pico-8 play session: hold ← + tap ❎

[t = 2 s] hold ← ~2s, tap ❎ ~4×
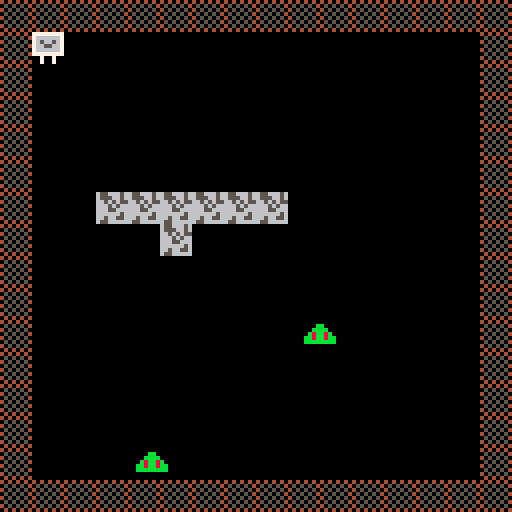

pico-8 cartridge
version 14
__lua__
px = 8 -- all sprites are 8 pixels in width.
py = 8
pspd = 1 
gameover = false
pc = 0

enemies = {} -- thjs is a table. this one represents this entire group of enemies of which there are 2.
enemies[1] = {} -- this is the table for enemy 1
enemies[1].x = 70 -- where does this enemy begin? pixel 70, 90
enemies[1].y = 90
enemies[2] = {} -- this is the table for enemy 2
enemies[2].x = 34
enemies[2].y = 110

tilez = {} -- this is setting the bounding boxes for various sprites.
tilez[1] = {} -- note: these sprites won't be influenced by the bump function.
tilez[1].x = 40 -- this means that we need to write a similar function but for the tilez.
tilez[1].y = 48 -- 
tilez[2] = {}
tilez[2].x = 48
tilez[2].y = 48
tilez[3] = {}
tilez[3].x = 40
tilez[3].y = 56
tilez[4] = {}
tilez[4].x = 56
tilez[4].y = 48
tilez[5] = {}
tilez[5].x = 64
tilez[5].y = 48
tilez[6] = {}
tilez[6].x = 32
tilez[6].y = 48
tilez[7] = {}
tilez[7].x = 24
tilez[7].y = 48

function bump(x,y)

 local mx=flr(x/8)
 local my=flr(y/8)

 local tile = mget(mx,my)

 return fget(tile,0) 
end

function enc0llide(x1,y1,x2,y2) -- detect when the boxes collide with each other. think inversely.
 return (x2 > x1+8 or x2+8 < x1 or y2 > y1+8 or y2+8 < y1) == false -- are all my borders apart or not touching.
end -- if any of these are true, then the whole thing cannot be false. this means things are colliding.

function distance(x1,y1) -- cartesian distance
 return abs(px - x1) + abs(py-y1) -- manhattan distance
end

function tilecollide(x1,y1)
 temp = false
 for i in all(tilez) do
  if enc0llide(x1,y1,i.x,i.y) then
   temp = true
  end
 end
 return temp
end

function _update() -- the button (btn) functions are checking against the map which is created in bump(x,y)
 if btn(0) then
  px -= pspd
  if px < 8 then
   px = 8 -- left of screen
  end
  for i in all(tilez) do
   if enc0llide(px,py,i.x,i.y) then
    px += pspd
    break
   end
  end
 end

 if btn(1) then 
  px += pspd
  if px > 112 then
   px = 112 -- right of screen minus sprite size for wall - size of sprite. 128 - 8 (wall) - 8 (character)
  end -- so if the x value is 112, the x value can only be 112. this makes a collision occur.
  for i in all(tilez) do
   if enc0llide(px,py,i.x,i.y) then
    px -= pspd
    break
   end
  end 
 end

 if btn(2) then 
  py -= pspd
  if py < 8 then
   py = 8 -- top of screen
  end
  for i in all(tilez) do
   if enc0llide(px,py,i.x,i.y) then
    py += pspd
    break
   end
  end 
 end

 if btn(3) then 
  py += pspd
  if py > 112 then
   py = 112 --bottom of screen
  end
  for i in all(tilez) do
   if enc0llide(px,py,i.x,i.y) then
    py -= pspd
    break
   end
  end
 end

 if pc < 12 then -- moving stuff with the pc variable. it's just counting and running this.
  enemies[1].x +=1  -- this is just a moving guy. a goomba, etc.
  enemies[1].y -=2
 end

 if pc >= 12 then
  enemies[1].x -=1
  enemies[1].y +=2
 end

 pc = (pc + 1) % 24 -- this is the mod function. 

 if distance(enemies[2].x,enemies[2].y) < 70 then -- if the enemy is less than 30 pixels away, do something.
  if abs(px - enemies[2].x) > abs(py - enemies[2].y) then
   if (px - enemies[2].x < 0 ) then -- where is the player in respect to the enemy?
    if tilecollide(enemies[2].x, enemies[2].y) == false then
     enemies[2].x -=1
    end
   else 
    if tilecollide(enemies[2].x, enemies[2].y) == false then
     enemies[2].x +=1
    end
   end
  else 
   if (py - enemies[2].y < 0 ) then -- where is the player in respect to the enemy?
    if tilecollide(enemies[2].x, enemies[2].y) == false then
     enemies[2].y -=1
    end
   else
    if tilecollide(enemies[2].x, enemies[2].y) == false then
     enemies[2].y +=1
    end
   end
  end
 end

-- can add a check for death here. 

 for i in all(enemies) do
  if enc0llide(px,py,i.x,i.y) then
   gameover = true
  end
 end

end


function _draw()
 cls()
 if gameover == false then
  map(0,0,0,0,128,128)
  spr(3,px,py) -- keep drawing sprite 3 in the position of the two variables px and py.
 
  for i in all(tilez) do -- this is creating a bunch of boxes for the 3rd sprite. a tetris shape
   spr(2,i.x,i.y)
  end 
 
  for i in all(enemies) do -- what this is doing is creating a variable called i that is used for that table enemies 
   spr(6,i.x,i.y) -- so it draws the sprite at the "enemies" table which in turn draws this sprite at each enemy.
  end -- think of it as a table on a table. the above dictates that everything in the table has this sprite assigned to it.
 
 else 
  print('game over!', 44, 64)
 end 
end -- and then with each individual enemy we can do something specific with it.
__gfx__
00000000404040406556665677777777787777770000000000000000000000000000000000000000000000000000000000000000000000000000000000000000
00000000050505046555665676666667787777770000000000000000000000000000000000000000000000000000000000000000000000000000000000000000
00700700405050506656565576566567888777770000000000000000000000000000000000000000000000000000000000000000000000000000000000000000
0007700005050504666565667665566788888888000dd000000bb000000cc0000000000000000000000000000000000000000000000000000000000000000000
000770004050505066655666766666678887777700dddd0000bbbb0000cccc000000000000000000000000000000000000000000000000000000000000000000
00700700050505046666665677777777787877770d8dd8d00b8bb8b00c8cc8c00000000000000000000000000000000000000000000000000000000000000000
0000000040505050665665560070070078777777dd8dd8ddbb8bb8bbcc8cc8cc0000000000000000000000000000000000000000000000000000000000000000
0000000004040404655666660070070078777777ddddddddbbbbbbbbcccccccc0000000000000000000000000000000000000000000000000000000000000000
00000000000000000000000000000000000000000000000000000000000000000000000000000000000000000000000000000000000000000000000000000000
00000000000000000000000000000000000000000000000000000000000000000000000000000000000000000000000000000000000000000000000000000000
00000000000000000000000000000000000000000000000000000000000000000000000000000000000000000000000000000000000000000000000000000000
00000000000000000000000000000000000000000000000000000000000000000000000000000000000000000000000000000000000000000000000000000000
00000000000000000000000000000000000000000000000000000000000000000000000000000000000000000000000000000000000000000000000000000000
00000000000000000000000000000000000000000000000000000000000000000000000000000000000000000000000000000000000000000000000000000000
00000000000000000000000000000000000000000000000000000000000000000000000000000000000000000000000000000000000000000000000000000000
00000000000000000000000000000000000000000000000000000000000000000000000000000000000000000000000000000000000000000000000000000000
00000000000000000000000000000000000000000000000000000000000000000000000000000000000000000000000000000000000000000000000000000000
00000000000000000000000000000000000000000000000000000000000000000000000000000000000000000000000000000000000000000000000000000000
00000000000000000000000000000000000000000000000000000000000000000000000000000000000000000000000000000000000000000000000000000000
00000000000000000000000000000000000000000000000000000000000000000000000000000000000000000000000000000000000000000000000000000000
00000000000000000000000000000000000000000000000000000000000000000000000000000000000000000000000000000000000000000000000000000000
00000000000000000000000000000000000000000000000000000000000000000000000000000000000000000000000000000000000000000000000000000000
00000000000000000000000000000000000000000000000000000000000000000000000000000000000000000000000000000000000000000000000000000000
00000000000000000000000000000000000000000000000000000000000000000000000000000000000000000000000000000000000000000000000000000000
00000000000000000000000000000000000000000000000000000000000000000000000000000000000000000000000000000000000000000000000000000000
00000000000000000000000000000000000000000000000000000000000000000000000000000000000000000000000000000000000000000000000000000000
00000000000000000000000000000000000000000000000000000000000000000000000000000000000000000000000000000000000000000000000000000000
00000000000000000000000000000000000000000000000000000000000000000000000000000000000000000000000000000000000000000000000000000000
00000000000000000000000000000000000000000000000000000000000000000000000000000000000000000000000000000000000000000000000000000000
00000000000000000000000000000000000000000000000000000000000000000000000000000000000000000000000000000000000000000000000000000000
00000000000000000000000000000000000000000000000000000000000000000000000000000000000000000000000000000000000000000000000000000000
00000000000000000000000000000000000000000000000000000000000000000000000000000000000000000000000000000000000000000000000000000000
00000000000000000000000000000000000000000000000000000000000000000000000000000000000000000000000000000000000000000000000000000000
00000000000000000000000000000000000000000000000000000000000000000000000000000000000000000000000000000000000000000000000000000000
00000000000000000000000000000000000000000000000000000000000000000000000000000000000000000000000000000000000000000000000000000000
00000000000000000000000000000000000000000000000000000000000000000000000000000000000000000000000000000000000000000000000000000000
00000000000000000000000000000000000000000000000000000000000000000000000000000000000000000000000000000000000000000000000000000000
00000000000000000000000000000000000000000000000000000000000000000000000000000000000000000000000000000000000000000000000000000000
00000000000000000000000000000000000000000000000000000000000000000000000000000000000000000000000000000000000000000000000000000000
00000000000000000000000000000000000000000000000000000000000000000000000000000000000000000000000000000000000000000000000000000000
00000000000000000000000000000000000000000000000000000000000000000000000000000000000000000000000000000000000000000000000000000000
00000000000000000000000000000000000000000000000000000000000000000000000000000000000000000000000000000000000000000000000000000000
00000000000000000000000000000000000000000000000000000000000000000000000000000000000000000000000000000000000000000000000000000000
00000000000000000000000000000000000000000000000000000000000000000000000000000000000000000000000000000000000000000000000000000000
00000000000000000000000000000000000000000000000000000000000000000000000000000000000000000000000000000000000000000000000000000000
00000000000000000000000000000000000000000000000000000000000000000000000000000000000000000000000000000000000000000000000000000000
00000000000000000000000000000000000000000000000000000000000000000000000000000000000000000000000000000000000000000000000000000000
00000000000000000000000000000000000000000000000000000000000000000000000000000000000000000000000000000000000000000000000000000000
00000000000000000000000000000000000000000000000000000000000000000000000000000000000000000000000000000000000000000000000000000000
00000000000000000000000000000000000000000000000000000000000000000000000000000000000000000000000000000000000000000000000000000000
00000000000000000000000000000000000000000000000000000000000000000000000000000000000000000000000000000000000000000000000000000000
00000000000000000000000000000000000000000000000000000000000000000000000000000000000000000000000000000000000000000000000000000000
00000000000000000000000000000000000000000000000000000000000000000000000000000000000000000000000000000000000000000000000000000000
00000000000000000000000000000000000000000000000000000000000000000000000000000000000000000000000000000000000000000000000000000000
00000000000000000000000000000000000000000000000000000000000000000000000000000000000000000000000000000000000000000000000000000000
00000000000000000000000000000000000000000000000000000000000000000000000000000000000000000000000000000000000000000000000000000000
00000000000000000000000000000000000000000000000000000000000000000000000000000000000000000000000000000000000000000000000000000000
00000000000000000000000000000000000000000000000000000000000000000000000000000000000000000000000000000000000000000000000000000000
00000000000000000000000000000000000000000000000000000000000000000000000000000000000000000000000000000000000000000000000000000000
00000000000000000000000000000000000000000000000000000000000000000000000000000000000000000000000000000000000000000000000000000000
00000000000000000000000000000000000000000000000000000000000000000000000000000000000000000000000000000000000000000000000000000000
00000000000000000000000000000000000000000000000000000000000000000000000000000000000000000000000000000000000000000000000000000000
00000000000000000000000000000000000000000000000000000000000000000000000000000000000000000000000000000000000000000000000000000000
00000000000000000000000000000000000000000000000000000000000000000000000000000000000000000000000000000000000000000000000000000000
10808080808080808080808080808080808080000000000000000000000000000000000000000000000000000000000000000000000000000000000000000000
00000000000000000010101010101010101010101010101010000000000000000000000000000000000000000000000000000000000000000000000000000010
10000000000000000000000000000000000000000000000000000000000000000000000000000000000000000000000000000000000000000000000000000000
00000000000000000000000000000000000000000000000000000000000000000000000000000000000000000000000000000000000000000000000000000010
10000000000000000000000000000000000000000000000000000000000000000000000000000000000000000000000000000000000000000000000000000000
00000000000000000000000000000000000000000000000000000000000000000000000000000000000000000000000000000000000000000000000000000010
10000000000000000000000000000000000000000000000000000000000000000000000000000000000000000000000000000000000000000000000000000000
00000000000000000000000000000000000000000000000000000000000000000000000000000000000000000000000000000000000000000000000000000010
10000000000000000000000000000000000000000000000000000000000000000000000000000000000000000000000000000000000000000000000000000000
00000000000000000000000000000000000000000000000000000000000000000000000000000000000000000000000000000000000000000000000000000010
10000000000000000000000000000000000000000000000000000000000000000000000000000000000000000000000000000000000000000000000000000000
00000000000000000000000000000000000000000000000000000000000000000000000000000000000000000000000000000000000000000000000000000010
10000000000000000000000000000000000000000000000000000000000000000000000000000000000000000000000000000000000000000000000000000000
00000000000000000000000000000000000000000000000000000000000000000000000000000000000000000000000000000000000000000000000000000010
10000000000000000000000000000000000000000000000000000000000000000000000000000000000000000000000000000000000000000000000000000000
00000000000000000000000000000000000000000000000000000000000000000000000000000000000000000000000000000000000000000000000000000010
10000000000000000000000000000000000000000000000000000000000000000000000000000000000000000000000000000000000000000000000000000000
00000000000000000000000000000000000000000000000000000000000000000000000000000000000000000000000000000000000000000000000000000010
10000000000000000000000000000000000000000000000000000000000000000000000000000000000000000000000000000000000000000000000000000000
00000000000000000000000000000000000000000000000000000000000000000000000000000000000000000000000000000000000000000000000000000010
10000000000000000000000000000000000000000000000000000000000000000000000000000000000000000000000000000000000000000000000000000000
00000000000000000000000000000000000000000000000000000000000000000000000000000000000000000000000000000000000000000000000000000010
10000000000000000000000000000000000000000000000000000000000000000000000000000000000000000000000000000000000000000000000000000000
00000000000000000000000000000000000000000000000000000000000000000000000000000000000000000000000000000000000000000000000000000010
10000000000000000000000000000000000000000000000000000000000000000000000000000000000000000000000000000000000000000000000000000000
00000000000000000000000000000000000000000000000000000000000000000000000000000000000000000000000000000000000000000000000000000010
10000000000000000000000000000000000000000000000000000000000000000000000000000000000000000000000000000000000000000000000000000000
00000000000000000000000000000000000000000000000000000000000000000000000000000000000000000000000000000000000000000000000000000010
10000000000000000000000000000000000000000000000000000000000000000000000000000000000000000000000000000000000000000000000000000000
00000000000000000000000000000000000000000000000000000000000000000000000000000000000000000000000000000000000000000000000000000010
10000000000000000000000000000000000000000000000000000000000000000000000000000000000000000000000000000000000000000000000000000000
00000000000000000000000000000000000000000000000000000000000000000000000000000000000000000000000000000000000000000000000000000010
10000000000000000000000000000000000000000000000000000000000000000000000000000000000000000000000000000000000000000000000000000000
00000000000000000000000000000000000000000000000000000000000000000000000000000000000000000000000000000000000000000000000000000010
10000000000000000000000000000000000000000000000000000000000000000000000000000000000000000000000000000000000000000000000000000000
00000000000000000000000000000000000000000000000000000000000000000000000000000000000000000000000000000000000000000000000000000010
10000000000000000000000000000000000000000000000000000000000000000000000000000000000000000000000000000000000000000000000000000000
00000000000000000000000000000000000000000000000000000000000000000000000000000000000000000000000000000000000000000000000000001010
10000000000000000000000000000000000000000000000000000000000000000000000000000000000000000000000000000000000000000000000000000000
00000000000000000000000000000000000000000000000000000000000000000000000000000000000000000000000000000000000000000000000000001010
10000000000000000000000000000000000000000000000000000000000000000000000000000000000000000000000000000000000000000000000000000000
00000000000000000000000000000000000000000000000000000000000000000000000000000000000000000000000000000000000000000000000000001010
10000000000000000000000000000000000000000000000000000000000000000000000000000000000000000000000000000000000000000000000000000000
00000000000000000000000000000000000000000000000000000000000000000000000000000000000000000000000000000000000000000000000000001010
10000000000000000000000000000000000000000000000000000000000000000000000000000000000000000000000000000000000000000000000000000000
00000000000000000000000000000000000000000000000000000000000000000000000000000000000000000000000000000000000000000000000000001010
10000000000000000000000000000000000000000000000000000000000000000000000000000000000000000000000000000000000000000000000000000000
00000000000000000000000000000000000000000000000000000000000000000000000000000000000000000000000000000000000000000000000000001010
10000000000000000000000000000000000000000000000000000000000000000000000000000000000000000000000000000000000000000000000000000000
00000000000000000000000000000000000000000000000000000000000000000000000000000000000000000000000000000000000000000000000000001010
10000000000000000000000000000000000000000000000000000000000000000000000000000000000000000000000000000000000000000000000000000000
00000000000000000000000000000000000000000000000000000000000000000000000000000000000000000000000000000000000000000000000000001010
10000000000000000000000000000000000000000000000000000000000000000000000000000000000000000000000000000000000000000000000000000000
00000000000000000000000000000000000000000000000000000000000000000000000000000000000000000000000000000000000000000000000000001010
10000000000000000000000000000000000000000000000000000000000000000000000000000000000000000000000000000000000000000000000000000000
00000000000000000000000000000000000000000000000000000000000000000000000000000000000000000000000000000000000000000000000000001010
10000000000000000000000000000000000000000000000000000000000000000000000000000000000000000000000000000000000000000000000000000000
00000000000000000000000000000000000000000000000000000000000000000000000000000000000000000000000000000000000000000000000000001010
10000000000000000000000000000000000000000000000000000000000000000000000000000000000000000000000000000000000000000000000000000000
00000000000000000000000000000000000000000000000000000000000000000000000000000000000000000000000000000000000000000000000000001010
10000000000000000000000000000000000000000000000000000000000000000000000000000000000000000000000000000000000000000000000000000000
00000000000000000000000000000000000000000000000000000000000000000000001010101010101010101010101010101010101010101010101010101010
10101010101010101010101010101010101010101010101010101010101010101010101010101010101010101010101010101010101010101010101010101010
10101010101010101010101010101010101010101010101010101010101010101010101010101010101010101010101010101010101010101010101010101010
__gff__
0000000000000000000000000000000000000000000000000000000000000000000000000000000000000000000000000000000000000000000000000000000000000000000000000000000000000000000000000000000000000000000000000000000000000000000000000000000000000000000000000000000000000000
0000000000000000000000000000000000000000000000000000000000000000000000000000000000000000000000000000000000000000000000000000000000000000000000000000000000000000000000000000000000000000000000000000000000000000000000000000000000000000000000000000000000000000
__map__
0101010101010101010101010101010108080808080808080808080808080808080808080808080808080801010101010101010101010101010101010101010101010101010101010101010101010101010101010101010101010101010101010101010101010101010101010101010101010101010101010101010101010101
0108000008080800000000000008080108000808080808080808080808080800000000080000000000000000000000000000000000000000000000000000000000000000000000000000000000000000000000000000000000000000000000080808080808080800000000000000000000000000000000000000000000000001
0100000000000008080000000008080100000000080000080800000000000000000000000000000000000000000000000000000000000000000000000000000000000000000000000000000000000000000000000000000000000000000000000000000000000000000000000000000000000000000000000000000000000001
0100000000000000080000000008080100080808080008080800080000000800000808080008000800000000000000000000000000000000000000000000000000000000000000000000000000000000000000000000000000000000000000000000000000000000000000000000000000000000000000000000000000000001
0100000000000000000800000008080108000000000808000800000000000000000000000000000000000000000000000000000000000000000000000000000000000000000000000000000000000000000000000000000000000000000000000000000000000000000000000000000000000000000000000000000000000001
0100000000000000000008000008080108000800080008080000000000000000000000000000000000000000000000000000000000000000000000000000000000000000000000000000000000000000000000000000000000000000000000000000000000000000000000000000000000000000000000000000000000000001
0100000000000000000000000808080108000000000000000000000000000000000000000000000000000000000000000000000000000000000000000000000000000000000000000000000000000000000000000000000000000000000000000000000000000000000000000000000000000000000000000000000000000001
0100000000000000000000000800080108080800000000000000000000000000000000000000000000000000000000000000000000000000000000000000000000000000000000000000000000000000000000000000000000000000000000000000000000000000000000000000000000000000000000000000000000000001
0108080808080808080808080808080108080000000000000000000000000000000000000000000000000000000000000000000000000000000000000000000000000000000000000000000000000000000000000000000000000000000000000000000000000000000000000000000000000000000000000000000000000001
0100000000000000000000080808080108080800080000000000000000000000000000000000000000000000000000000000000000000000000000000000000000000000000000000000000000000000000000000000000000000000000000000000000000000000000000000000000000000000000000000000000000000001
0100000000000000000000000000000100000800080000000000000000000000000000000000000000000000000000000000000000000000000000000000000000000000000000000000000000000000000000000000000000000000000000000000000000000000000000000000000000000000000000000000000000000001
0100000808080808080808080808080100000000080000000000000000000000000000000000000000000000000000000000000000000000000000000000000000000000000000000000000000000000000000000000000000000000000000000000000000000000000000000000000000000000000000000000000000000001
0108080800000000000000000000000100000000080000000000000000000000000000000000000000000000000000000000000000000000000000000000000000000000000000000000000000000000000000000000000000000000000000000000000000000000000000000000000000000000000000000000000000000001
0100000000000000000000000000000100000000080000000000000000000000000000000000000000000000000000000000000000000000000000000000000000000000000000000000000000000000000000000000000000000000000000000000000000000000000000000000000000000000000000000000000000000001
0100000000000000000000000000000100000000080000000000000000000000000000000000000000000000000000000000000000000000000000000000000000000000000000000000000000000000000000000000000000000000000000000000000000000000000000000000000000000000000000000000000000000001
0101010101010101010101010101010108080808080808080808080808000000000000000000000000000000000000000000000000000000000000000000000000000000000000000000000000000000000000000000000000000000000000000000000000000000000000000000000000000000000000000000000000000001
0808080800000008080808080808080808080808080808000000000000000000000000000000000000000000000000000000000000000000000000000000000000000000000000000000000000000000000000000000000000000000000000000000000000000000000000000000000000000000000000000000000000000001
0808080808080808080808080000000000000000000000000000000000000000000000000000000000000000000000000000000000000000000000000000000000000000000000000000000000000000000000000000000000000000000000000000000000000000000000000000000000000000000000000000000000000001
0808000000000000000008080000000000000000000000000000000000000000000000000000000000000000000000000000000000000000000000000000000000000000000000000000000000000000000000000000000000000000000000000000000000000000000000000000000000000000000000000000000000000001
0808080000000000000808000000000000000000000000000000000000000000000000000000000000000000000000000000000000000000000000000000000000000000000000000000000000000000000000000000000000000000000000000000000000000000000000000000000000000000000000000000000000000001
0808080808080808080808000000000000000000000000000000000000000000000000000000000000000000000000000000000000000000000000000000000000000000000000000000000000000000000000000000000000000000000000000000000000000000000000000000000000000000000000000000000000000001
0808080000000000080808080800000000000000000000000000000000000000000000000000000000000000000000000000000000000000000000000000000000000000000000000000000000000000000000000000000000000000000000000000000000000000000000000000000000000000000000000000000000000001
0808000000000000000000000000000000000000000000000000000000000000000000000000000000000000000000000000000000000000000000000000000000000000000000000000000000000000000000000000000000000000000000000000000000000000000000000000000000000000000000000000000000000001
0808000000000000000000080808080000000000000000000000000000000000000000000000000000000000000000000000000000000000000000000000000000000000000000000000000000000000000000000000000000000000000000000000000000000000000000000000000000000000000000000000000000000001
0808080808000808080808080808080808080808080800000000000000000000000000000000000000000000000000000000000000000000000000000000000000000000000000000001010101010101010101010101010101000000000000000000000000000000000000000000000000000000000000000000000000000001
0808080008080000000000000000000000000000000000000000000000000000000000000000000000000000000000000000000000000000000000000000000000000000000000000001010101010101010101010101010101000000000000000000000000000000000000000000000000000000000000000000000000000001
0808000000000000000000000000000008000000000000000000000000000000000000000000000000000000000000000000000000000000000000000000000000000000000000000001010101010101010101010101010101000000000000000000000000000000000000000000000000000000000000000000000000000001
0808000000000000000000000000000000080000000000000000000000000000000000000000000000000000000000000000000000000000000000000000000000000000000000000001010101010101010101010101010101000000000000000000000000000000000000000000000000000000000000000000000000000001
0808000000000000000000000000000000000000000000000000000000000000000000000000000000000000000000000000000000000000000000000000000000000000000000000001010101010101010101010101010101000000000000000000000000000000000000000000000000000000000000000000000000000001
0808000000000000000000000000000000000800000000000000000000000000000000000000000000000000000000000000000000000000000000000000000000000000000000000001010101010101010101010101010101000000000000000000000000000000000000000000000000000000000000000000000000000001
0808000000000000000000000000000000000800000000000000000000000000000000000000000000000000000000000000000000000000000000000000000000000000000000000001010101010101010101010101010101000000000000000000000000000000000000000000000000000000000000000000000000000001
0808000000000000000000000000000000000800000000000000000000000000000000000000000000000000000000000000000000000000000000000000000000000000000000000001010101010101010101010101010101000000000000000000000000000000000000000000000000000000000000000000000000000001
